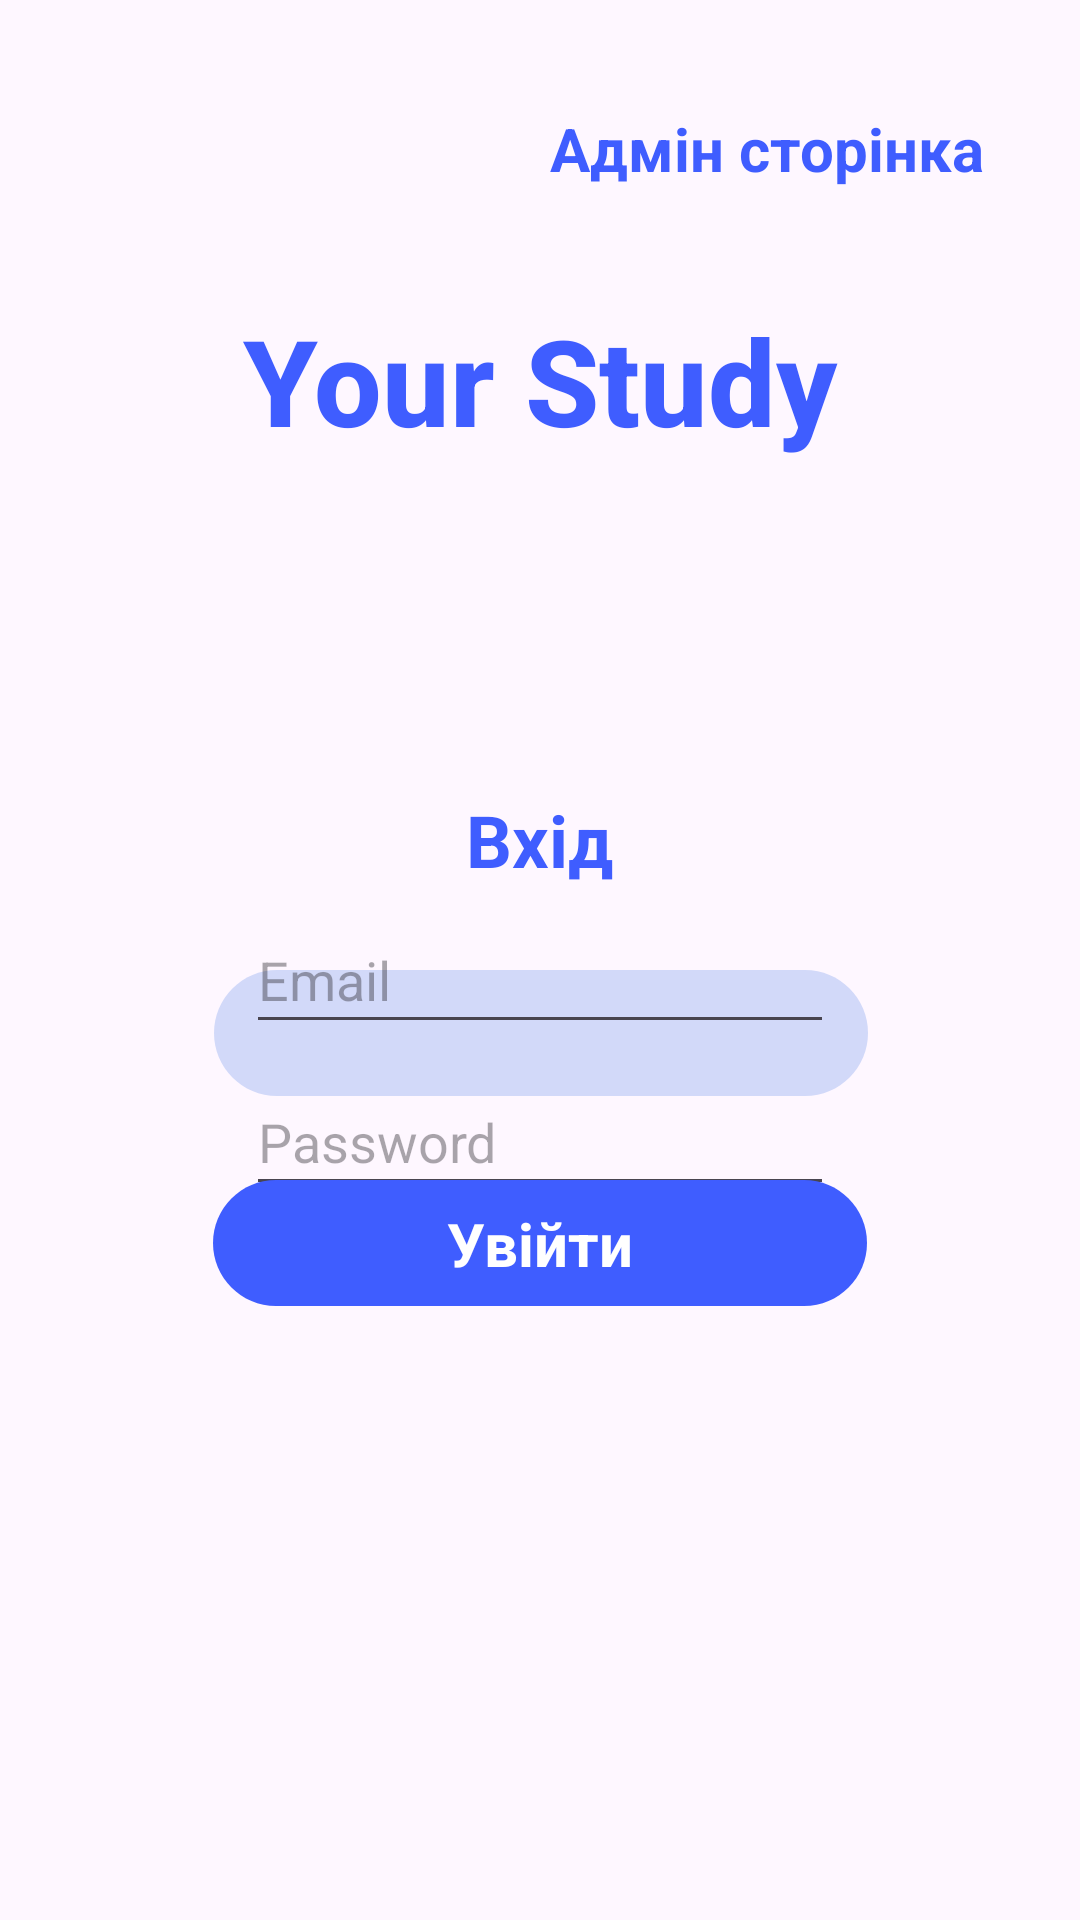

The Android layout XML behind this screen, and the referenced resources:
<!-- AndroidManifest.xml: application theme Theme.YourStudy -->
<!-- res/layout/activity_login.xml -->
<?xml version="1.0" encoding="utf-8"?>
<androidx.constraintlayout.widget.ConstraintLayout xmlns:android="http://schemas.android.com/apk/res/android"
    xmlns:app="http://schemas.android.com/apk/res-auto"
    xmlns:tools="http://schemas.android.com/tools"
    android:id="@+id/main"
    android:layout_width="match_parent"
    android:layout_height="match_parent"
    tools:context=".user.Login">

    <TextView
        android:id="@+id/myTextView"
        android:layout_width="wrap_content"
        android:layout_height="wrap_content"
        android:layout_marginTop="100dp"
        android:fontFamily="sans-serif-medium"
        android:text="@string/your_study"
        android:textColor="#3F5DFF"
        android:textSize="40sp"
        android:textStyle="bold"
        app:layout_constraintEnd_toEndOf="parent"
        app:layout_constraintStart_toStartOf="parent"
        app:layout_constraintTop_toTopOf="parent" />

    <TextView
        android:id="@+id/enter_title"
        android:layout_width="122dp"
        android:layout_height="39dp"
        android:layout_marginTop="107dp"
        android:fontFamily="sans-serif"
        android:gravity="center"
        android:text="@string/enter_text"
        android:textAlignment="center"
        android:textColor="#3F5DFF"
        android:textSize="24sp"
        android:textStyle="bold"
        app:layout_constraintEnd_toEndOf="parent"
        app:layout_constraintHorizontal_bias="0.498"
        app:layout_constraintStart_toStartOf="parent"
        app:layout_constraintTop_toBottomOf="@id/myTextView"
        tools:ignore="MissingConstraints" />

    <ImageView
        android:id="@+id/imageView"
        android:layout_width="wrap_content"
        android:layout_height="wrap_content"
        android:layout_gravity="center_horizontal"
        android:layout_marginTop="24dp"
        android:src="@drawable/email_field"
        app:layout_constraintEnd_toEndOf="parent"
        app:layout_constraintHorizontal_bias="0.502"
        app:layout_constraintStart_toStartOf="parent"
        app:layout_constraintTop_toBottomOf="@+id/enter_title" />

    <com.google.android.material.textfield.TextInputEditText
        android:id="@+id/email"
        android:layout_width="196dp"
        android:layout_height="46dp"
        android:hint="Email"
        android:inputType="textEmailAddress"
        app:layout_constraintBottom_toTopOf="@+id/regNow"
        app:layout_constraintEnd_toEndOf="parent"
        app:layout_constraintStart_toStartOf="parent"
        app:layout_constraintTop_toTopOf="parent"
        app:layout_constraintVertical_bias="0.477" />

    <ImageView
        android:id="@+id/imageView1"
        android:layout_width="wrap_content"
        android:layout_height="wrap_content"
        android:layout_marginTop="14dp"
        android:src="@drawable/password_field"
        app:layout_constraintEnd_toEndOf="parent"
        app:layout_constraintStart_toStartOf="parent"
        app:layout_constraintTop_toBottomOf="@+id/imageView" />

    <com.google.android.material.textfield.TextInputEditText
        android:id="@+id/password"
        android:layout_width="196dp"
        android:layout_height="46dp"
        android:hint="Password"
        android:inputType="textPassword"
        app:layout_constraintBottom_toTopOf="@+id/regNow"
        app:layout_constraintEnd_toEndOf="parent"
        app:layout_constraintStart_toStartOf="parent"
        app:layout_constraintTop_toTopOf="parent"
        app:layout_constraintVertical_bias="0.562" />

    <TextView
        android:id="@+id/regNow"
        android:layout_width="wrap_content"
        android:layout_height="wrap_content"
        android:layout_marginTop="300dp"
        android:fontFamily="sans-serif"
        android:text="@string/registrate"
        android:textColor="#3F5DFF"
        android:textSize="20sp"
        android:textStyle="bold"
        app:layout_constraintEnd_toEndOf="parent"
        app:layout_constraintStart_toStartOf="parent"
        app:layout_constraintTop_toBottomOf="@+id/imageView1" />

    <TextView
        android:id="@+id/admin_page"
        android:layout_width="wrap_content"
        android:layout_height="wrap_content"
        android:layout_marginTop="36dp"
        android:layout_marginEnd="32dp"
        android:fontFamily="sans-serif"
        android:text="Адмін сторінка"
        android:textColor="#3F5DFF"
        android:textSize="20sp"
        android:textStyle="bold"
        app:layout_constraintEnd_toEndOf="parent"
        app:layout_constraintTop_toTopOf="parent" />

    <ProgressBar
        android:id="@+id/progress_bar"
        android:layout_width="wrap_content"
        android:layout_height="wrap_content"
        android:visibility="gone">

    </ProgressBar>

    <ImageButton
        android:id="@+id/log_btn"
        android:layout_width="218dp"
        android:layout_height="42dp"
        android:layout_gravity="center_horizontal"
        android:layout_marginTop="14dp"
        android:background="@drawable/transparent_button_background"
        android:src="@drawable/login_button"
        app:layout_constraintEnd_toEndOf="parent"
        app:layout_constraintStart_toStartOf="parent"
        app:layout_constraintTop_toBottomOf="@+id/imageView1" />

    <TextView
        android:id="@+id/log_text"
        android:layout_width="wrap_content"
        android:layout_height="wrap_content"
        android:fontFamily="sans-serif"
        android:text="@string/login_text"
        android:textColor="#FFFFFF"
        android:textSize="20sp"
        android:textStyle="bold"
        app:layout_constraintBottom_toBottomOf="@+id/log_btn"
        app:layout_constraintEnd_toEndOf="@+id/log_btn"
        app:layout_constraintStart_toStartOf="@+id/log_btn"
        app:layout_constraintTop_toTopOf="@+id/log_btn" />


</androidx.constraintlayout.widget.ConstraintLayout>
<!-- resources referenced by this layout -->
<resources>
  <!-- drawable email_field (drawable) -->
  <?xml version="1.0" encoding="utf-8"?>
  <vector xmlns:android="http://schemas.android.com/apk/res/android"
  
      android:width="218dp"
      android:height="42dp"
      android:viewportHeight="42"
      android:viewportWidth="218">
          <path
              android:pathData="M0 21C0 9.40202 9.40202 0 21 0H197C208.598 0 218 9.40202 218 21C218 32.598 208.598 42 197 42H21C9.40202 42 0 32.598 0 21Z"
              android:fillColor="#D2D9F9"/>
  
  
  </vector>
  <!-- drawable login_button (drawable) -->
  <?xml version="1.0" encoding="utf-8"?>
  <vector xmlns:android="http://schemas.android.com/apk/res/android"
  android:width="218dp"
  android:height="42dp"
  android:viewportHeight="42"
  android:viewportWidth="218">
  <path
      android:pathData="M1.90735e-06 21C1.90735e-06 9.40202 9.40202 0 21 0H197C208.598 0 218 9.40202 218 21C218 32.598 208.598 42 197 42H21C9.40203 42 1.90735e-06 32.598 1.90735e-06 21Z"
      android:fillColor="#3F5DFF"/>
  
  
  </vector>
  <!-- drawable transparent_button_background (drawable) -->
  <shape xmlns:android="http://schemas.android.com/apk/res/android"
      android:shape="rectangle">
      <solid android:color="#003F5DFF" />
      <corners android:radius="8dp" />
  </shape>
  <string name="enter_text">Вхід</string>
  <string name="login_text">Увійти</string>
  <string name="registrate">Зареєструватись</string>
  <string name="your_study">Your Study</string>
  <style name="Theme.YourStudy" parent="Base.Theme.YourStudy" />
  <style name="Base.Theme.YourStudy" parent="Theme.Material3.DayNight.NoActionBar">
          <item name="colorPrimary">@color/blue</item>
      </style>
  <color name="blue">#3F5DFF</color>
</resources>
